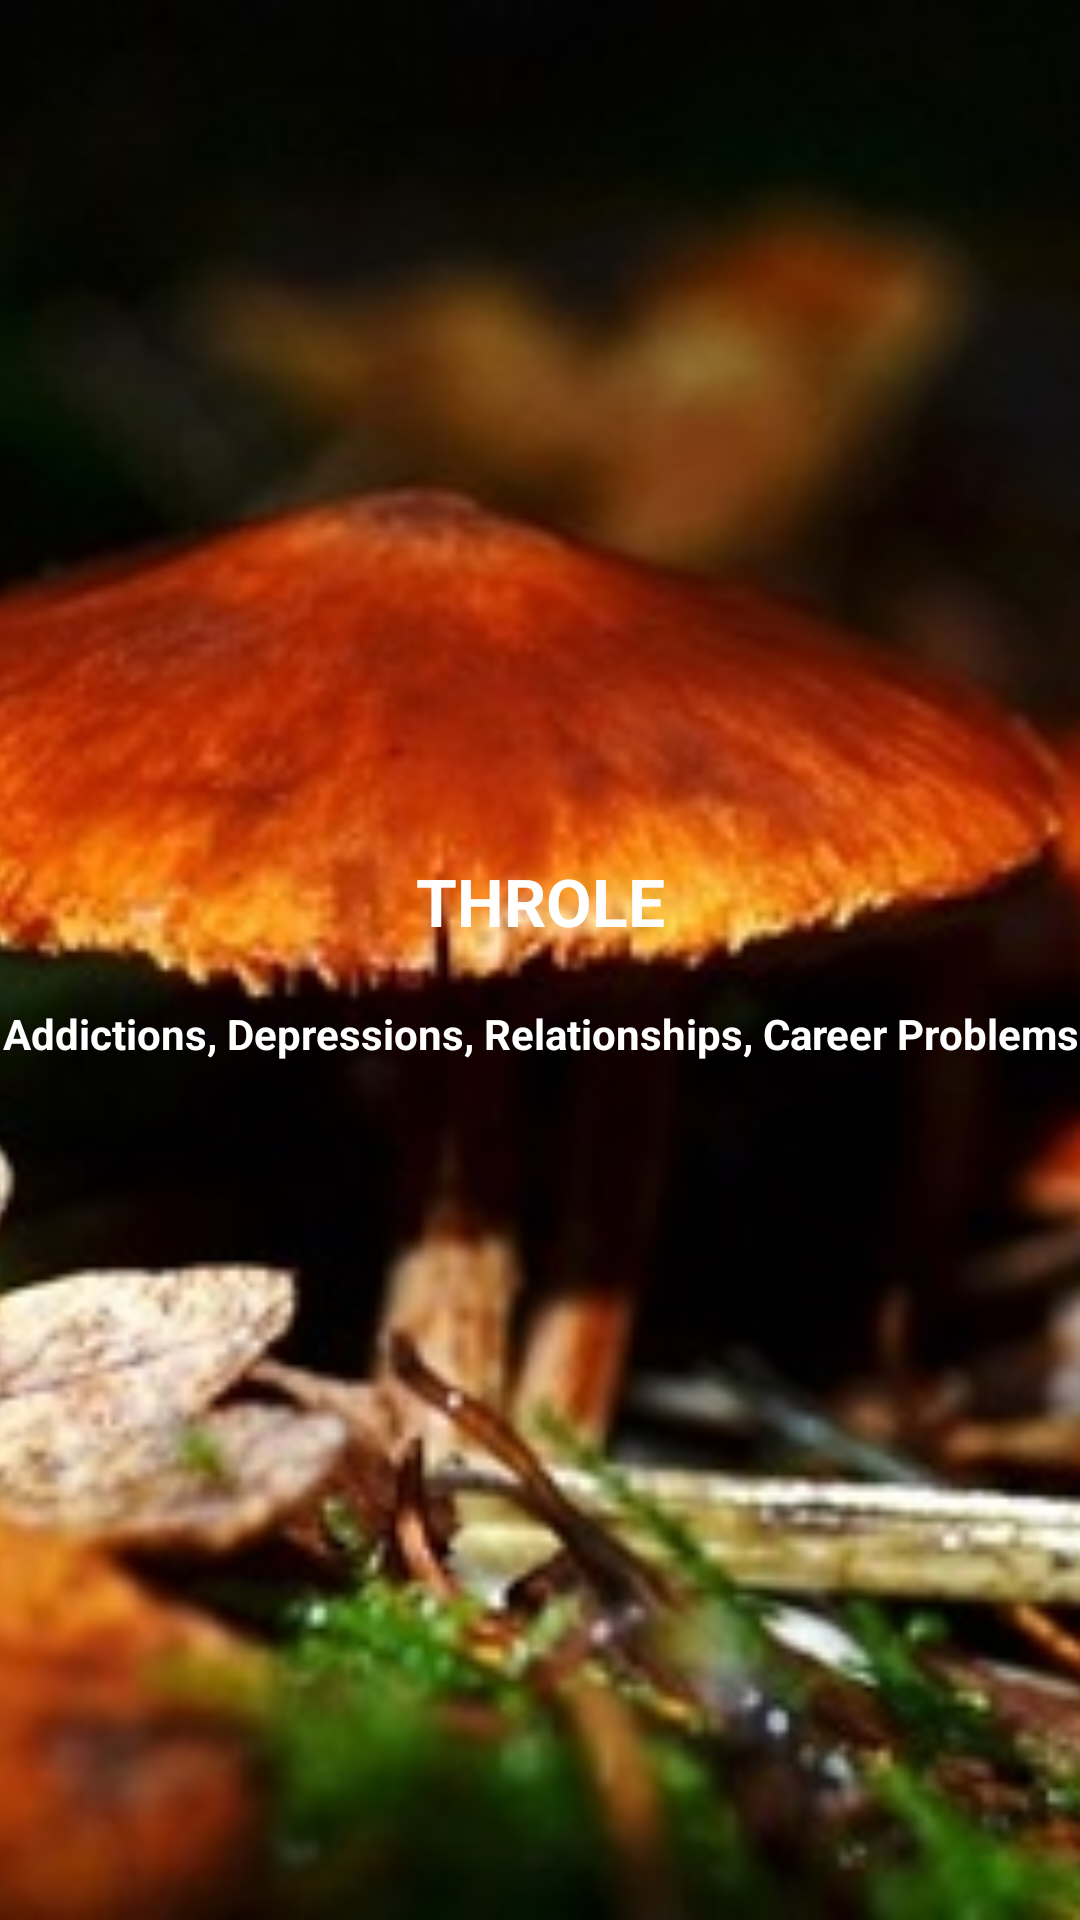

Android layout source for this screen:
<!-- AndroidManifest.xml: application theme AppTheme -->
<!-- res/layout/welcome_screen_3.xml -->
<?xml version="1.0" encoding="utf-8"?>
<RelativeLayout xmlns:android="http://schemas.android.com/apk/res/android"
    android:orientation="vertical" android:layout_width="match_parent"
    android:layout_height="match_parent"
    android:background="@color/bg_screen2">

    <ImageView
        android:layout_width="match_parent"
        android:layout_height="match_parent"
        android:src="@drawable/cover2"
        android:scaleType="centerCrop"/>

    <LinearLayout
        android:layout_width="wrap_content"
        android:layout_height="wrap_content"
        android:layout_centerInParent="true"
        android:gravity="center_horizontal"
        android:orientation="vertical">

        <TextView
            android:layout_width="match_parent"
            android:layout_height="wrap_content"
            android:text="@string/app_name"
            android:textColor="@android:color/white"
            android:textStyle="bold"
            android:textAllCaps="true"
            android:gravity="center"
            android:textAppearance="?android:textAppearanceLarge"/>


        <TextView
            android:layout_width="wrap_content"
            android:layout_height="wrap_content"
            android:layout_marginTop="20dp"
            android:paddingLeft="@dimen/desc_padding"
            android:paddingRight="@dimen/desc_padding"
            android:text="@string/slide_2_desc"
            android:textAlignment="center"
            android:textStyle="bold"
            android:textColor="@android:color/white"
            android:textSize="@dimen/slide_desc" />

    </LinearLayout>

</RelativeLayout>
<!-- resources referenced by this layout -->
<resources>
  <color name="bg_screen2">#20d2bb</color>
  <!-- drawable cover2: png bitmap (drawable, 43633 bytes) -->
  <string name="app_name">Throle</string>
  <string name="slide_2_desc">Addictions, Depressions, Relationships, Career Problems</string>
  <style name="AppTheme" parent="Theme.AppCompat.Light.DarkActionBar">
          
          <item name="colorPrimary">@color/colorPrimary</item>
          <item name="colorPrimaryDark">#f64c73</item>
          <item name="colorAccent">@color/colorAccent</item>
          <item name="windowActionBar">false</item>
          <item name="windowNoTitle">true</item>
      </style>
  <color name="colorPrimary">#3F51B5</color>
  <color name="colorAccent">#FF4081</color>
</resources>
